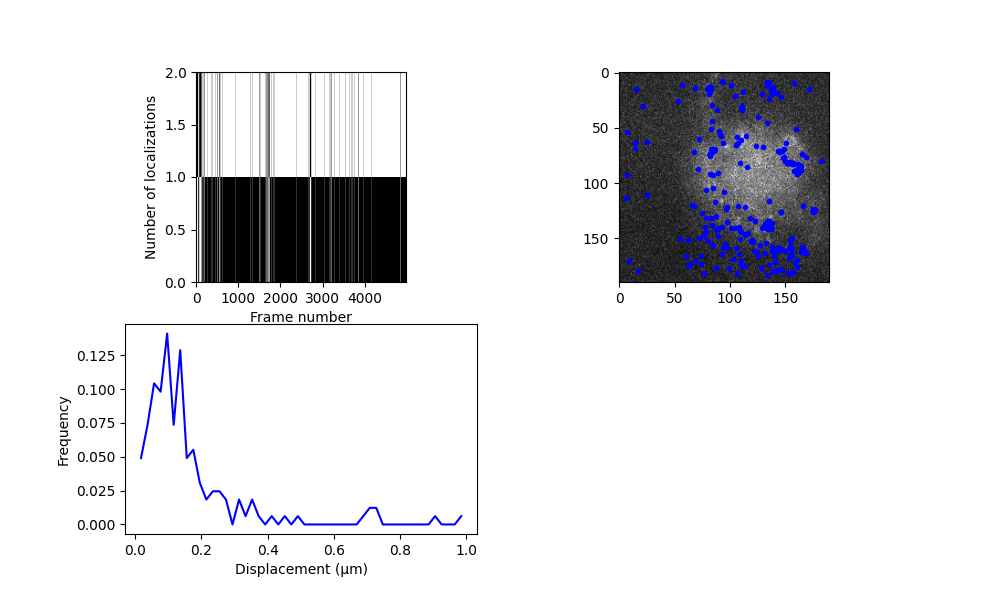

Values plotted in this chart, from the file beside it:
y, x, I0, bg, y_err, x_err, I0_err, bg_err, H_det, error_flag, snr, rmse, n_iter, y_detect, x_detect, frame, loc_idx, trajectory, subproblem_n_traj, subproblem_n_locs
71.28, 144.4, 71.38, 2.159, 0.1443, 0.1443, 6.779, 0.1724, 0.0004525, 0.0, 83.75, 1.357, 10.0, 71.0, 144.0, 0, 0, 0, 0, 1
70.91, 143.9, 56.22, 2.333, 0.1909, 0.1909, 7.065, 0.1797, 0.001639, 0.0, 58.34, 1.414, 10.0, 71.0, 144.0, 1, 1, 0, 1, 1
71.46, 144.1, 61.33, 2.207, 0.1668, 0.1668, 6.716, 0.1708, 0.0007793, 0.0, 52.02, 1.344, 10.0, 71.0, 144.0, 2, 2, 0, 1, 1
161.3, 137.8, 61.7, 2.195, 0.1865, 0.1865, 7.541, 0.1919, 0.001935, 0.0, 51.86, 1.51, 10.0, 161.0, 138.0, 7, 3, 1, 0, 1
139.5, 134.5, 49.62, 2.364, 0.1843, 0.1843, 5.99, 0.1523, 0.0007338, 0.0, 57.75, 1.198, 10.0, 140.0, 135.0, 14, 4, 2, 0, 1
124.7, 175, 49.29, 1.709, 0.2091, 0.2091, 6.814, 0.1733, 0.002041, 0.0, 38.7, 1.364, 10.0, 125.0, 175.0, 16, 5, 3, 0, 1
139.4, 134.8, 53.58, 2.417, 0.1913, 0.1913, 6.805, 0.1731, 0.00142, 0.0, 39.55, 1.362, 10.0, 139.0, 135.0, 16, 6, 4, 0, 1
140.8, 136.5, 51.57, 2.308, 0.1984, 0.1984, 6.736, 0.1713, 0.001579, 0.0, 37.44, 1.348, 10.0, 141.0, 137.0, 22, 7, 5, 0, 1
180, 157.2, 42.84, 3.135, 0.304, 0.304, 8.79, 0.2238, 0.0253, 0.0, 18.41, 1.762, 10.0, 180.0, 157.0, 23, 8, 6, 0, 1
69.46, 83.92, 87.12, 2.446, 0.1447, 0.1447, 8.292, 0.2111, 0.001027, 0.0, 112.2, 1.662, 10.0, 70.0, 84.0, 24, 9, 7, 0, 1
140, 134.8, 33.71, 2.708, 0.3607, 0.3607, 8.008, 0.2038, 0.03448, 0.0, 15.56, 1.604, 10.0, 140.0, 135.0, 24, 10, 9, 0, 1
139.7, 134.3, 83.41, 2.505, 0.1496, 0.1496, 8.189, 0.2084, 0.001116, 0.0, 85.96, 1.641, 10.0, 140.0, 134.0, 25, 11, 9, 1, 1
70.72, 85.76, 42.37, 2.472, 0.2023, 0.2023, 5.663, 0.144, 0.0008513, 0.0, 37.76, 1.133, 10.0, 71.0, 86.0, 25, 12, 7, 1, 1
140.4, 133.1, 79.97, 2.348, 0.1406, 0.1406, 7.375, 0.1877, 0.0005724, 0.0, 75.67, 1.477, 10.0, 140.0, 133.0, 26, 13, 9, 1, 1
140.2, 133.3, 85.73, 2.274, 0.158, 0.158, 8.909, 0.2269, 0.001951, 0.0, 75.92, 1.786, 10.0, 140.0, 133.0, 27, 14, 9, 1, 1
140.4, 133.6, 91.51, 2.004, 0.1402, 0.1402, 8.425, 0.2145, 0.0009665, 0.0, 141.8, 1.689, 10.0, 140.0, 134.0, 28, 15, 9, 1, 1
140.4, 133, 71.6, 2.342, 0.1666, 0.1666, 7.819, 0.199, 0.001428, 0.0, 115.1, 1.566, 10.0, 140.0, 133.0, 29, 16, 9, 1, 1
139.8, 133.1, 56.35, 2.165, 0.1831, 0.1831, 6.774, 0.1723, 0.001171, 0.0, 50.39, 1.356, 10.0, 140.0, 133.0, 30, 17, 9, 1, 1
140.6, 133.6, 40.26, 2.584, 0.2993, 0.2993, 8.169, 0.2079, 0.01773, 0.0, 27.51, 1.637, 10.0, 141.0, 134.0, 31, 18, 9, 1, 1
129.4, 87.63, 53.86, 2.175, 0.2346, 0.2346, 8.313, 0.2116, 0.007176, 0.0, 29.28, 1.666, 10.0, 129.0, 88.0, 32, 19, 8, 0, 1
140.6, 133.9, 82.26, 2.281, 0.1598, 0.1598, 8.634, 0.2198, 0.001797, 0.0, 101.1, 1.731, 10.0, 141.0, 134.0, 32, 20, 9, 1, 1
141.1, 134.4, 75.04, 2.489, 0.1672, 0.1672, 8.22, 0.2093, 0.001767, 0.0, 83.58, 1.647, 10.0, 141.0, 134.0, 33, 21, 9, 1, 1
141, 135.1, 61.78, 2.392, 0.2127, 0.2127, 8.658, 0.2205, 0.005704, 0.0, 43.65, 1.736, 10.0, 141.0, 135.0, 34, 22, 9, 1, 1
141.4, 134.5, 68.02, 2.24, 0.1771, 0.1771, 7.927, 0.2017, 0.001923, 0.0, 59.54, 1.588, 10.0, 141.0, 135.0, 35, 23, 9, 1, 1
140.6, 134.6, 59.87, 2.504, 0.2056, 0.2056, 8.107, 0.2063, 0.003827, 0.0, 42.35, 1.624, 10.0, 141.0, 135.0, 36, 24, 9, 1, 1
140.7, 134.8, 47.33, 2.464, 0.2331, 0.2331, 7.491, 0.1906, 0.004605, 0.0, 34.5, 1.5, 10.0, 141.0, 135.0, 37, 25, 9, 1, 1
141.2, 134.5, 84.45, 2.464, 0.1336, 0.1336, 7.396, 0.1882, 0.0004718, 0.0, 97.99, 1.481, 10.0, 141.0, 135.0, 38, 26, 9, 1, 1
140.8, 134.8, 79.29, 2.181, 0.1465, 0.1465, 7.639, 0.1944, 0.0007763, 0.0, 133, 1.53, 10.0, 141.0, 135.0, 39, 27, 9, 1, 1
141, 135, 72.03, 2.33, 0.156, 0.156, 7.352, 0.1871, 0.0008576, 0.0, 59.24, 1.472, 10.0, 141.0, 135.0, 40, 28, 9, 1, 1
140.3, 135.8, 41.8, 2.591, 0.2844, 0.2844, 7.802, 0.1985, 0.01201, 0.0, 20.78, 1.563, 10.0, 140.0, 136.0, 43, 29, 10, 0, 1
140.3, 136.5, 38.42, 2.819, 0.2871, 0.2871, 7.226, 0.1838, 0.009164, 0.0, 25.58, 1.447, 10.0, 140.0, 136.0, 45, 30, 11, 0, 1
140.8, 136.6, 72.01, 2.545, 0.1597, 0.1597, 7.547, 0.192, 0.001044, 0.0, 61.2, 1.512, 10.0, 141.0, 137.0, 46, 31, 11, 1, 1
140.3, 137.6, 59.28, 2.406, 0.2008, 0.2008, 7.849, 0.1998, 0.003059, 0.0, 51.44, 1.573, 10.0, 140.0, 137.0, 47, 32, 11, 1, 1
141.2, 137.3, 75.58, 2.593, 0.1889, 0.1889, 9.391, 0.2392, 0.004922, 0.0, 57.37, 1.884, 10.0, 141.0, 137.0, 49, 33, 12, 0, 1
140.7, 137.1, 73.45, 1.94, 0.1797, 0.1797, 8.751, 0.2228, 0.003035, 0.0, 50.71, 1.754, 10.0, 141.0, 137.0, 51, 34, 13, 0, 1
140, 136.7, 92.94, 2.346, 0.1404, 0.1404, 8.528, 0.2171, 0.001019, 0.0, 69.99, 1.709, 10.0, 140.0, 137.0, 52, 35, 13, 1, 1
140.5, 136.4, 55.2, 2.552, 0.2104, 0.2104, 7.656, 0.1948, 0.003335, 0.0, 35.72, 1.533, 10.0, 141.0, 136.0, 53, 36, 13, 1, 1
140.9, 135.8, 46.15, 2.84, 0.2528, 0.2528, 8.053, 0.205, 0.008508, 0.0, 29.64, 1.613, 10.0, 141.0, 136.0, 54, 37, 13, 1, 1
140.1, 136.5, 55.16, 2.689, 0.2453, 0.2453, 8.91, 0.2269, 0.01133, 0.0, 31.55, 1.787, 10.0, 140.0, 137.0, 55, 38, 13, 1, 1
139.3, 136.3, 44.29, 2.54, 0.2494, 0.2494, 7.29, 0.1855, 0.005409, 0.0, 32.52, 1.46, 10.0, 139.0, 136.0, 60, 39, 14, 0, 1
139, 135.9, 83.53, 2.26, 0.1352, 0.1352, 7.463, 0.1899, 0.0005126, 0.0, 107.3, 1.494, 10.0, 139.0, 136.0, 64, 40, 16, 0, 1
75.9, 81.51, 60.48, 2.595, 0.2215, 0.2215, 8.936, 0.2276, 0.007618, 0.0, 38.16, 1.792, 10.0, 76.0, 82.0, 65, 41, 15, 0, 1
139.8, 135.7, 87.78, 2.408, 0.1276, 0.1276, 7.35, 0.187, 0.0003836, 0.0, 76.63, 1.472, 10.0, 140.0, 136.0, 65, 42, 16, 1, 1
139.8, 136.4, 149.8, 1.931, 0.1061, 0.1061, 10.41, 0.2655, 0.0007422, 0.0, 307.3, 2.091, 10.0, 140.0, 136.0, 66, 43, 16, 1, 1
139.8, 136.2, 140.2, 1.967, 0.09431, 0.09431, 8.667, 0.2207, 0.0002215, 0.0, 275.8, 1.737, 10.0, 140.0, 136.0, 67, 44, 16, 1, 1
139.8, 135.3, 138.9, 1.641, 0.0941, 0.0941, 8.565, 0.2181, 0.0002093, 0.0, 376.3, 1.717, 10.0, 140.0, 135.0, 68, 45, 16, 1, 1
139.8, 135.3, 82.74, 1.955, 0.1563, 0.1563, 8.549, 0.2177, 0.00158, 0.0, 70.32, 1.714, 10.0, 140.0, 135.0, 69, 46, 16, 1, 1
139.7, 135.4, 129.4, 2.056, 0.1251, 0.1251, 10.62, 0.2709, 0.001551, 0.0, 258.4, 2.134, 10.0, 140.0, 135.0, 70, 47, 16, 1, 1
138.8, 135.5, 93.36, 1.908, 0.1449, 0.1449, 8.904, 0.2267, 0.001375, 0.0, 110.8, 1.785, 10.0, 139.0, 135.0, 71, 48, 16, 1, 1
139, 134.9, 89.83, 2.043, 0.1376, 0.1376, 8.116, 0.2066, 0.0007716, 0.0, 99.9, 1.626, 10.0, 139.0, 135.0, 72, 49, 16, 1, 1
138.4, 133.5, 73.2, 2.606, 0.1587, 0.1587, 7.636, 0.1943, 0.001068, 0.0, 82.28, 1.53, 10.0, 138.0, 133.0, 73, 50, 16, 1, 1
138.3, 134.8, 127.6, 1.959, 0.1016, 0.1016, 8.506, 0.2166, 0.0002767, 0.0, 164.1, 1.705, 10.0, 138.0, 135.0, 74, 51, 16, 1, 1
138.5, 134.7, 104.3, 2.133, 0.1325, 0.1325, 9.106, 0.2319, 0.001053, 0.0, 115.7, 1.826, 9.0, 138.0, 135.0, 75, 52, 16, 1, 1
138.6, 134.6, 122.4, 2.006, 0.1298, 0.1298, 10.43, 0.2659, 0.001675, 0.0, 242.8, 2.095, 10.0, 139.0, 135.0, 76, 53, 16, 1, 1
138.5, 134.3, 129.5, 2.027, 0.1088, 0.1088, 9.242, 0.2354, 0.0005081, 0.0, 124.2, 1.854, 10.0, 139.0, 134.0, 77, 54, 16, 1, 1
138, 133.7, 116, 1.984, 0.1022, 0.1022, 7.77, 0.1977, 0.0001969, 0.0, 244.6, 1.556, 10.0, 138.0, 134.0, 78, 55, 16, 1, 1
137.8, 133.2, 45.3, 2.128, 0.2317, 0.2317, 6.893, 0.1753, 0.003221, 0.0, 41.19, 1.38, 10.0, 138.0, 133.0, 79, 56, 16, 1, 1
137.3, 132.1, 78.49, 2.101, 0.1579, 0.1579, 8.151, 0.2075, 0.001359, 0.0, 89.82, 1.633, 10.0, 137.0, 132.0, 80, 57, 16, 1, 1
137.1, 131.8, 60.22, 2.433, 0.2102, 0.2102, 8.296, 0.2112, 0.004585, 0.0, 39.96, 1.662, 10.0, 137.0, 132.0, 81, 58, 16, 1, 1
136.8, 131.8, 73.94, 3.075, 0.2067, 0.2067, 10.02, 0.2554, 0.009159, 0.0, 37.1, 2.011, 10.0, 137.0, 132.0, 83, 59, 17, 0, 1
... 371 more rows
